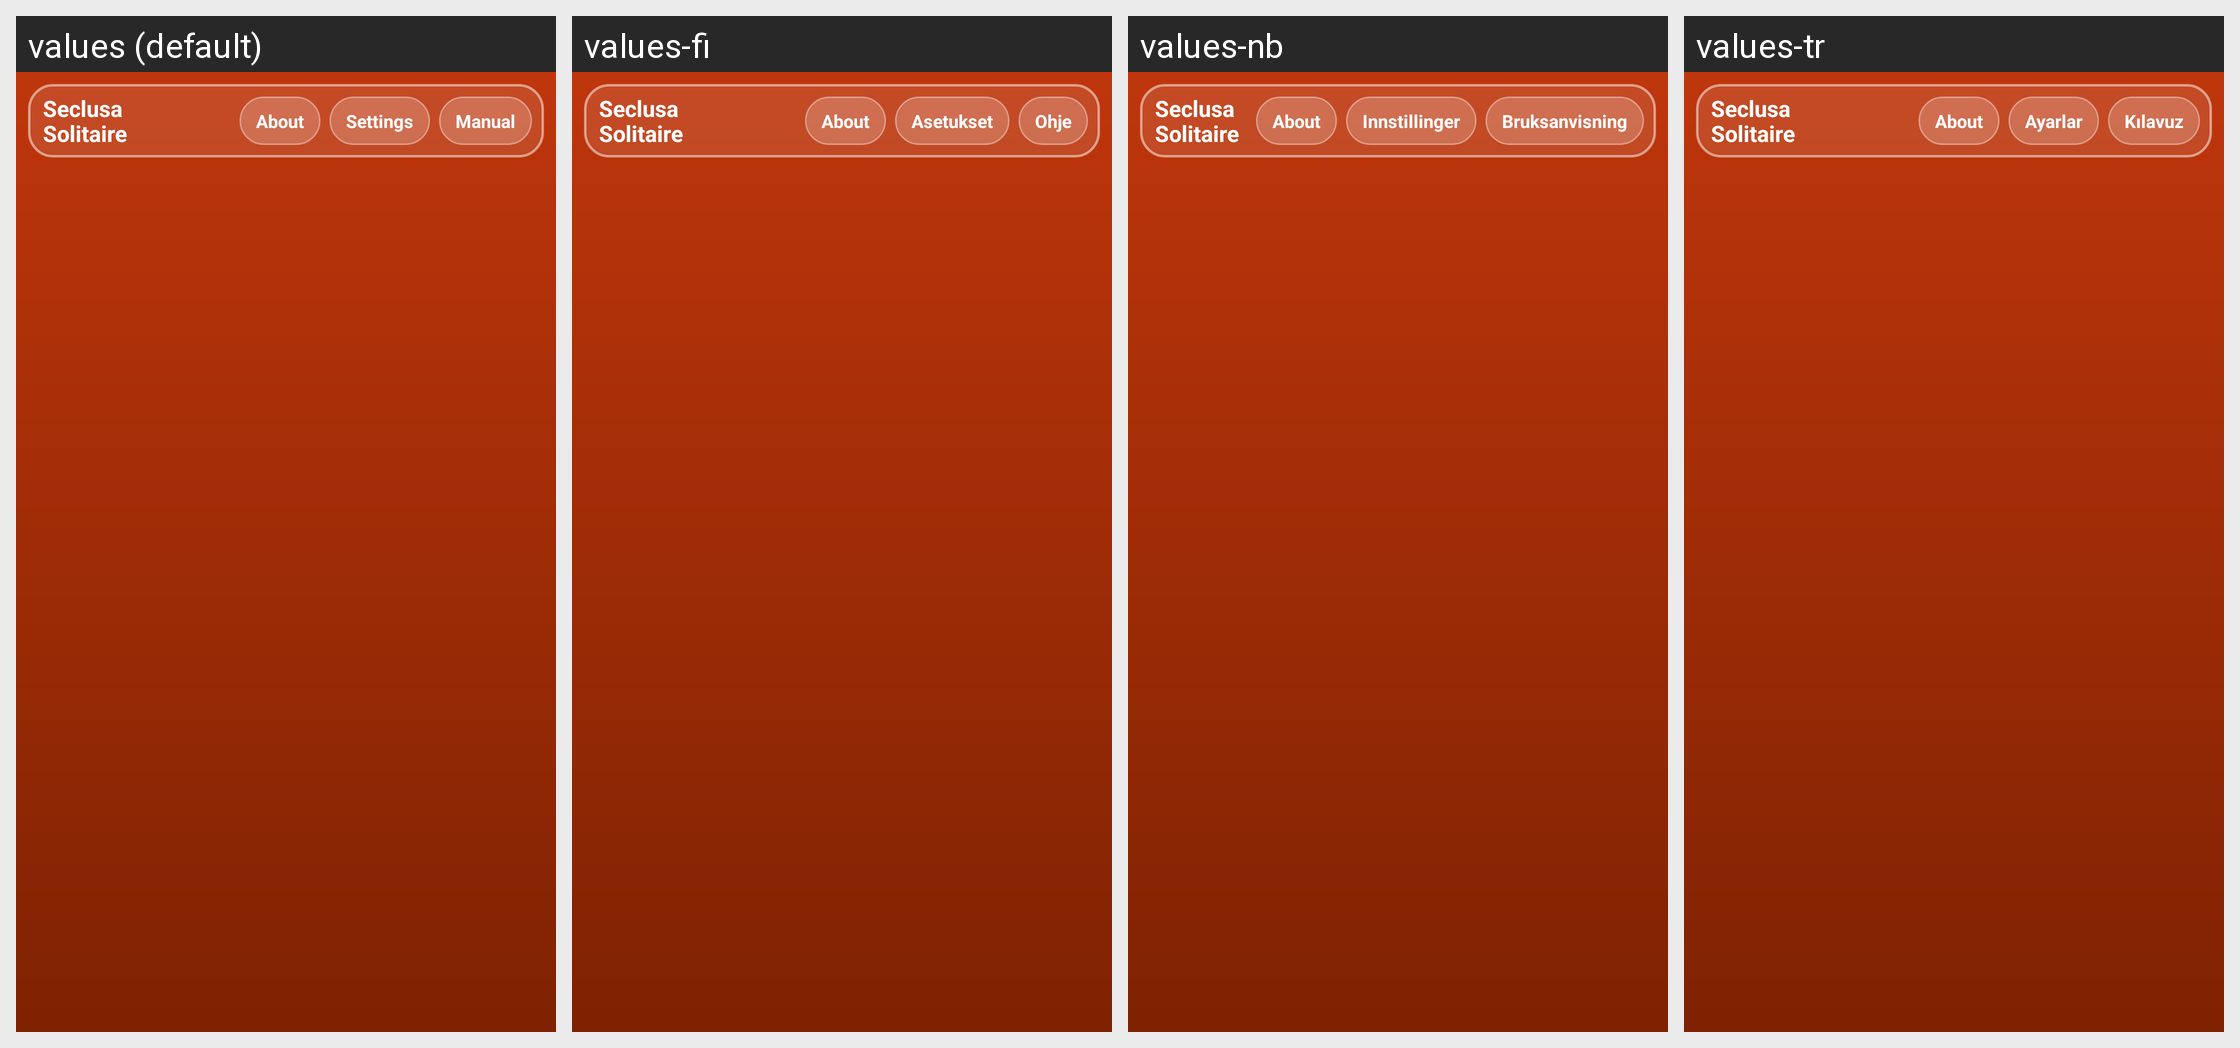

Strings drawn on this Android screen and how each of the app's shown locales translates them:
Android screen res/layout/activity_game_selector.xml rendered under 4 locales, left to right: values (default), values-fi, values-nb, values-tr. Device: Nexus 5 (rendered at 1080×1920; each locale shown at half size, 540×960, under a caption strip naming it); theme AppThemeNoActionBar.
Other locales in the repository, not shown: values-de, values-eo, values-es-rAR, values-fr, values-hu, values-it, values-ja, values-pl, values-pt, values-pt-rBR, values-uk, values-zh-rCN.
Strings drawn on this screen, with the default value and each locale's value (text and hints the layout hard-codes, and strings that could not be matched under every locale, appear in the picture but are not listed):

app_name_menu
  values: Seclusa
      Solitaire
  values-fi: Seclusa
      Solitaire  [not translated; the default value is used]
  values-nb: Seclusa
      Solitaire  [not translated; the default value is used]
  values-tr: Seclusa
      Solitaire  [not translated; the default value is used]

game_selector_about_short
  values: About
  values-fi: About  [not translated; the default value is used]
  values-nb: About  [not translated; the default value is used]
  values-tr: About  [not translated; the default value is used]

settings
  values: Settings
  values-fi: Asetukset
  values-nb: Innstillinger
  values-tr: Ayarlar

title_activity_manual
  values: Manual
  values-fi: Ohje
  values-nb: Bruksanvisning
  values-tr: Kılavuz
